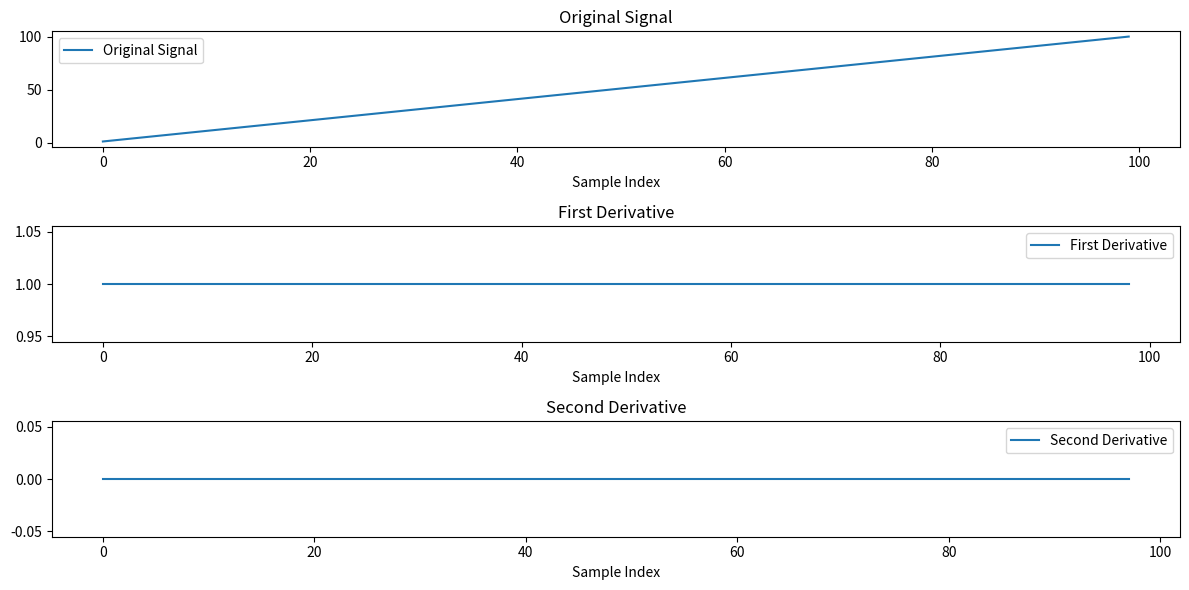

Write the Python code that produced this figure.
import matplotlib.pyplot as plt

def DerivativeSignal():
    InputSignal = [1.0, 2.0, 3.0, 4.0, 5.0, 6.0, 7.0, 8.0, 9.0, 10.0, 11.0, 12.0, 13.0, 14.0, 15.0, 16.0, 17.0, 18.0, 19.0, 20.0, 21.0, 22.0, 23.0, 24.0, 25.0, 26.0, 27.0, 28.0, 29.0, 30.0, 31.0, 32.0, 33.0, 34.0, 35.0, 36.0, 37.0, 38.0, 39.0, 40.0, 41.0, 42.0, 43.0, 44.0, 45.0, 46.0, 47.0, 48.0, 49.0, 50.0, 51.0, 52.0, 53.0, 54.0, 55.0, 56.0, 57.0, 58.0, 59.0, 60.0, 61.0, 62.0, 63.0, 64.0, 65.0, 66.0, 67.0, 68.0, 69.0, 70.0, 71.0, 72.0, 73.0, 74.0, 75.0, 76.0, 77.0, 78.0, 79.0, 80.0, 81.0, 82.0, 83.0, 84.0, 85.0, 86.0, 87.0, 88.0, 89.0, 90.0, 91.0, 92.0, 93.0, 94.0, 95.0, 96.0, 97.0, 98.0, 99.0, 100.0]
    expectedOutput_first =  [1, 1, 1, 1, 1, 1, 1, 1, 1, 1, 1, 1, 1, 1, 1, 1, 1, 1, 1, 1, 1, 1, 1, 1, 1, 1, 1, 1, 1, 1, 1, 1, 1, 1, 1, 1, 1, 1, 1, 1, 1, 1, 1, 1, 1, 1, 1, 1, 1, 1, 1, 1, 1, 1, 1, 1, 1, 1, 1, 1, 1, 1, 1, 1, 1, 1, 1, 1, 1, 1, 1, 1, 1, 1, 1, 1, 1, 1, 1, 1, 1, 1, 1, 1, 1, 1, 1, 1, 1, 1, 1, 1, 1, 1, 1, 1, 1, 1, 1]
    expectedOutput_second = [0, 0, 0, 0, 0, 0, 0, 0, 0, 0, 0, 0, 0, 0, 0, 0, 0, 0, 0, 0, 0, 0, 0, 0, 0, 0, 0, 0, 0, 0, 0, 0, 0, 0, 0, 0, 0, 0, 0, 0, 0, 0, 0, 0, 0, 0, 0, 0, 0, 0, 0, 0, 0, 0, 0, 0, 0, 0, 0, 0, 0, 0, 0, 0, 0, 0, 0, 0, 0, 0, 0, 0, 0, 0, 0, 0, 0, 0, 0, 0, 0, 0, 0, 0, 0, 0, 0, 0, 0, 0, 0, 0, 0, 0, 0, 0, 0, 0]


    """
    Write your Code here:
    Start
    """
    FirstDrev = [InputSignal[i] - InputSignal[i - 1] for i in range(1, len(InputSignal))]
    SecondDrev = [InputSignal[i + 1] - 2 * InputSignal[i] + InputSignal[i - 1] for i in range(1, len(InputSignal) - 1)]

    """
    End
    """

    # Plotting
    plt.figure(figsize=(12, 6))

    plt.subplot(3, 1, 1)
    plt.plot(InputSignal, label='Original Signal')
    plt.title('Original Signal')
    plt.xlabel('Sample Index')
    plt.legend()

    plt.subplot(3, 1, 2)
    plt.plot(FirstDrev, label='First Derivative')
    plt.title('First Derivative')
    plt.xlabel('Sample Index')
    plt.legend()

    plt.subplot(3, 1, 3)
    plt.plot(SecondDrev, label='Second Derivative')
    plt.title('Second Derivative')
    plt.xlabel('Sample Index')
    plt.legend()

    plt.tight_layout()
    plt.show()

    """
    Testing your Code
    """
    if (len(FirstDrev) != len(expectedOutput_first)) or (len(SecondDrev) != len(expectedOutput_second)):
        print("Mismatch in length")
        return
    first = second = True
    for i in range(len(expectedOutput_first)):
        if abs(FirstDrev[i] - expectedOutput_first[i]) < 0.01:
            continue
        else:
            first = False
            print("1st derivative wrong")
            return
    for i in range(len(expectedOutput_second)):
        if abs(SecondDrev[i] - expectedOutput_second[i]) < 0.01:
            continue
        else:
            second = False
            print("2nd derivative wrong")
            return
    if first and second:
        print("Derivative Test case passed successfully")
    else:
        print("Derivative Test case failed")
    return


DerivativeSignal()
